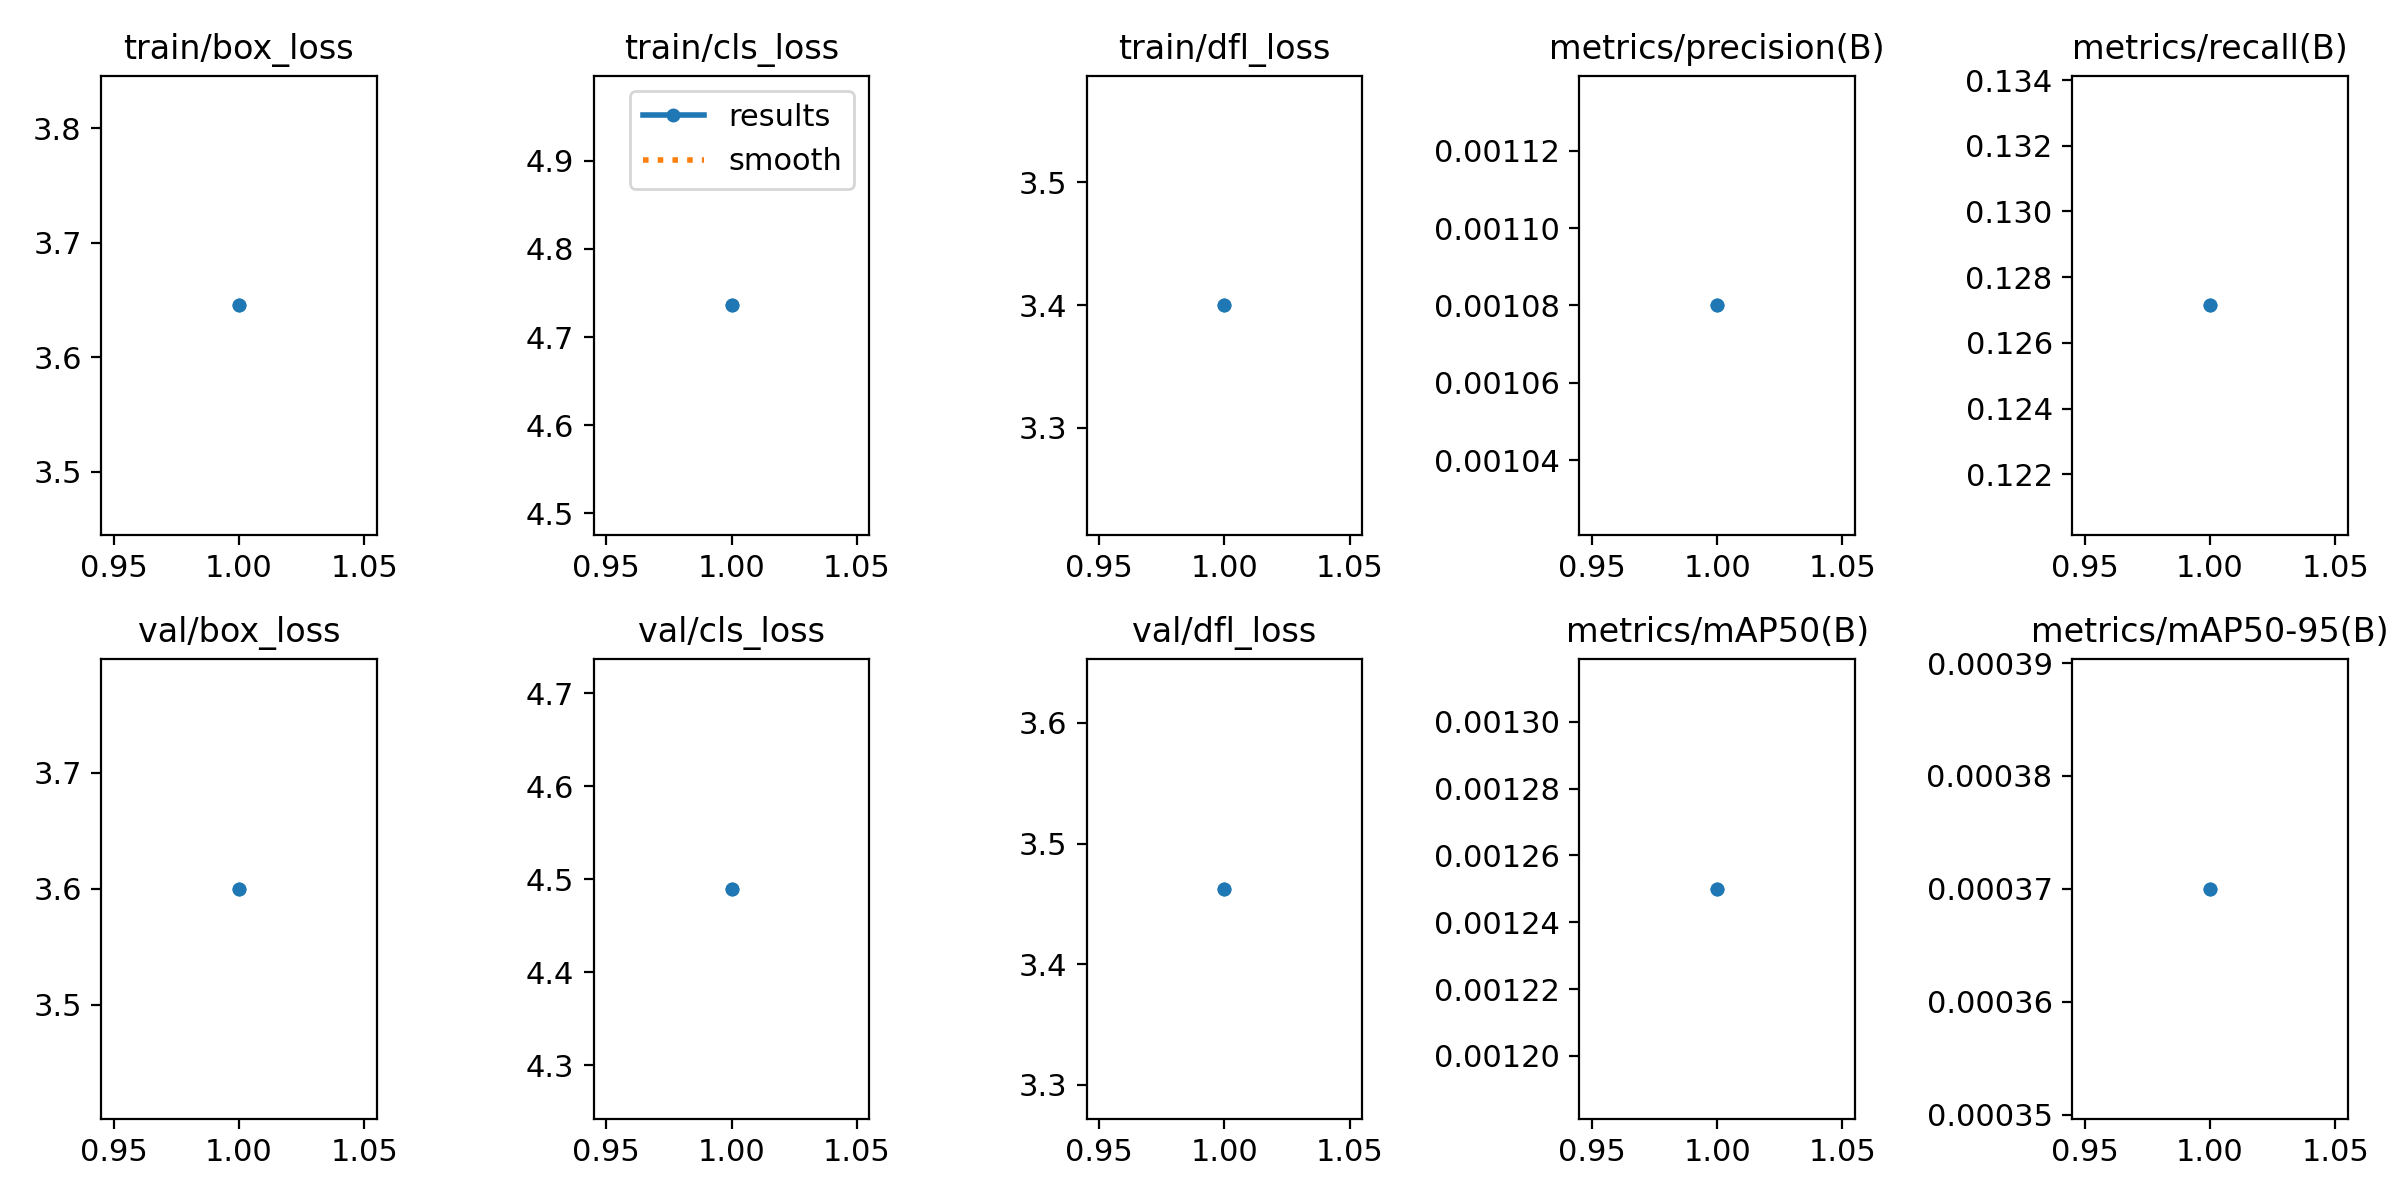

The file beside this chart, header and first rows:
epoch, time, train/box_loss, train/cls_loss, train/dfl_loss, metrics/precision(B), metrics/recall(B), metrics/mAP50(B), metrics/mAP50-95(B), val/box_loss, val/cls_loss, val/dfl_loss, lr/pg0, lr/pg1, lr/pg2
1, 147.5, 3.645, 4.736, 3.4, 0.00108, 0.1271, 0.00125, 0.00037, 3.6, 4.49, 3.462, 0.06725, 0.0004146, 0.0004146
1, 154.9, 3.645, 4.736, 3.4, 0.00108, 0.1271, 0.00125, 0.00037, 3.6, 4.49, 3.462, 0.06725, 0.0004146, 0.0004146
